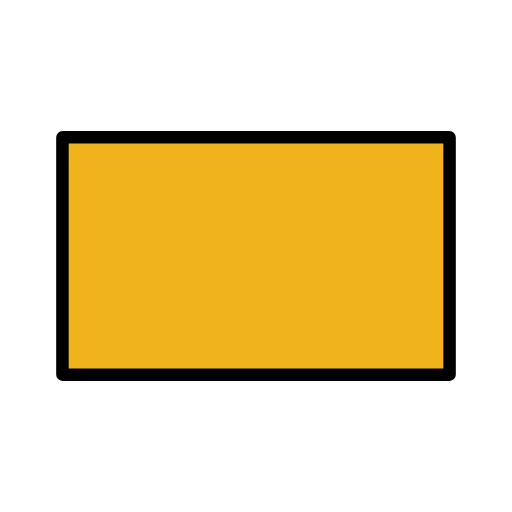
t = 0.00 s
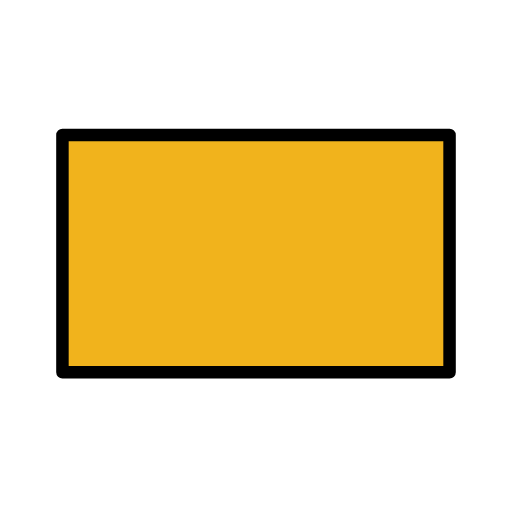
t = 0.48 s
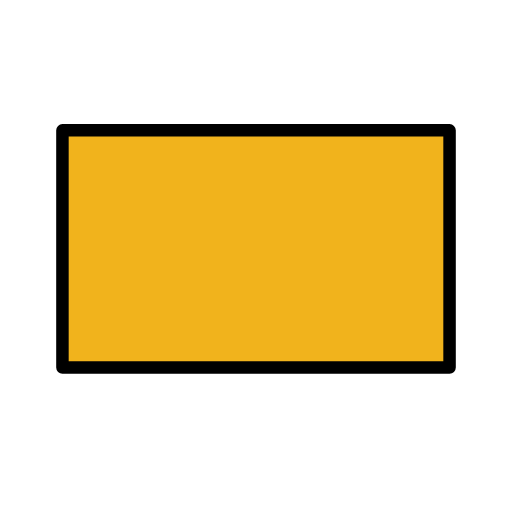
t = 1.43 s
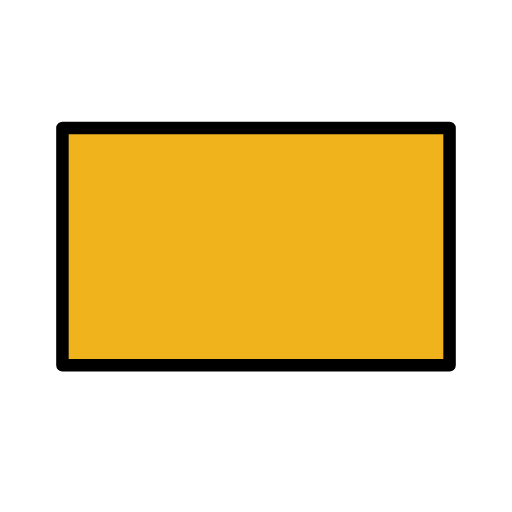
t = 1.90 s
t = 2.38 s: frame unchanged from t = 1.43 s, image omitted
t = 3.33 s: frame unchanged from t = 0.48 s, image omitted

The animated SVG that drew these frames (rendered in a browser with its animation timeline set to each time). Animation: 1 SMIL element (animateTransform=1); one cycle of 3.80 s, repeats indefinitely.

<?xml version='1.0' encoding='utf-8'?>
<svg xmlns="http://www.w3.org/2000/svg" id="emoji" viewBox="-5 -5 82 82" version="1.1" width="200" height="200" role="img">
  <title>OpenMoji: deep yellow flag</title><g><g id="color">
    <rect x="5" y="17" width="62" height="38" fill="#F1B31C" />
  </g>
  <g id="line">
    <rect x="5" y="17" width="62" height="38" fill="none" stroke="#000" stroke-linecap="round" stroke-linejoin="round" stroke-width="2" />
  </g>
<animateTransform attributeName="transform" type="translate" values="0 0;0 -1.5;0 0" dur="3.8s" repeatCount="indefinite" /></g></svg>
